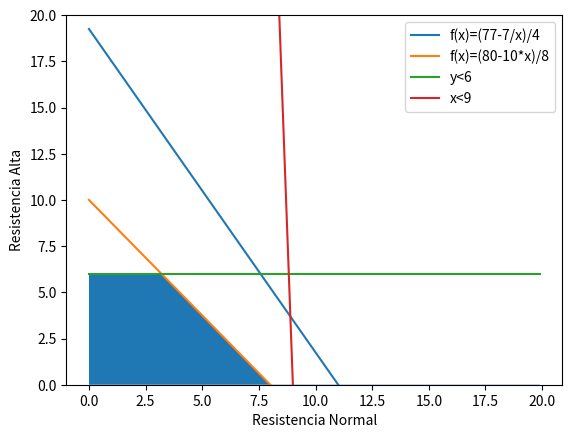

This chart was generated by the following Python code:
#
#Recurso							Resistencia Normal		Resistencia Alta	Disponibilidad		

# Materia prima utilizada				7m^3/ton				11m^3/ton			77m^3/ton

# Tiempo requerido de producción		10hs/ton				8hs/ton				80hs/ton	

# Almacenamiento						9ton					6ton

# Utilidad/beneficio por tonelada		150COP/ton				175COP/ton

#x: una tonelada de concreto con resistencia normal
#y: una tonelada de concreto con resistencia alta

#	B(x,y) = x*150 + y*170
#	7x+11y <= 77
#	10x+8y <= 80
#	0<x<9
#	0<y<6


# Resolviendo

#	y = (77-7x)/11
#	y = (80-10x)/8
#	funcion objetivo f = x*150+y*170

#

import numpy as np 
import matplotlib.pyplot as plt

x = np.arange(0,20,0.1)

y1 = (77-7*x)/4
y2 = (80-10*x)/8
y3 = np.minimum(y1,y2)
y4 = 0.0000001*x+6	#Una aproximación a y=6
y5 = -1000/30*x+300	#Una aproximación a x=9
y6 = np.minimum(y4,y5)
y7 = np.minimum(y3,y6) #Calcular el area que todas estas funciones tienen en comun

#Gráfica del ejercicio
plt.ylim(0,20)
plt.plot(x,y1,label= "f(x)=(77-7/x)/4")
plt.plot(x,y2,label= "f(x)=(80-10*x)/8")
plt.plot(x,y4, label= "y<6")
plt.plot(x,y5, label= "x<9")
plt.legend()
plt.xlabel("Resistencia Normal")
plt.ylabel("Resistencia Alta")
plt.fill_between(x,0,y7)
plt.show()

#Resolución del ejercicio
c = np.array([-150, -170])
A = np.array([ [7,10], [11,8] ])
b = np.array([77,80])
x0_bounds = (0, None)
x1_bounds = (0, None)

from scipy.optimize import linprog

res = linprog(c, A_ub = A, b_ub = b, bounds=[x0_bounds, x1_bounds])
#El resultado impreso para la máxima ganancia que puede obtener la empresa está en negativo, pero su valor absoluto es el valor correcto.
print(res)



